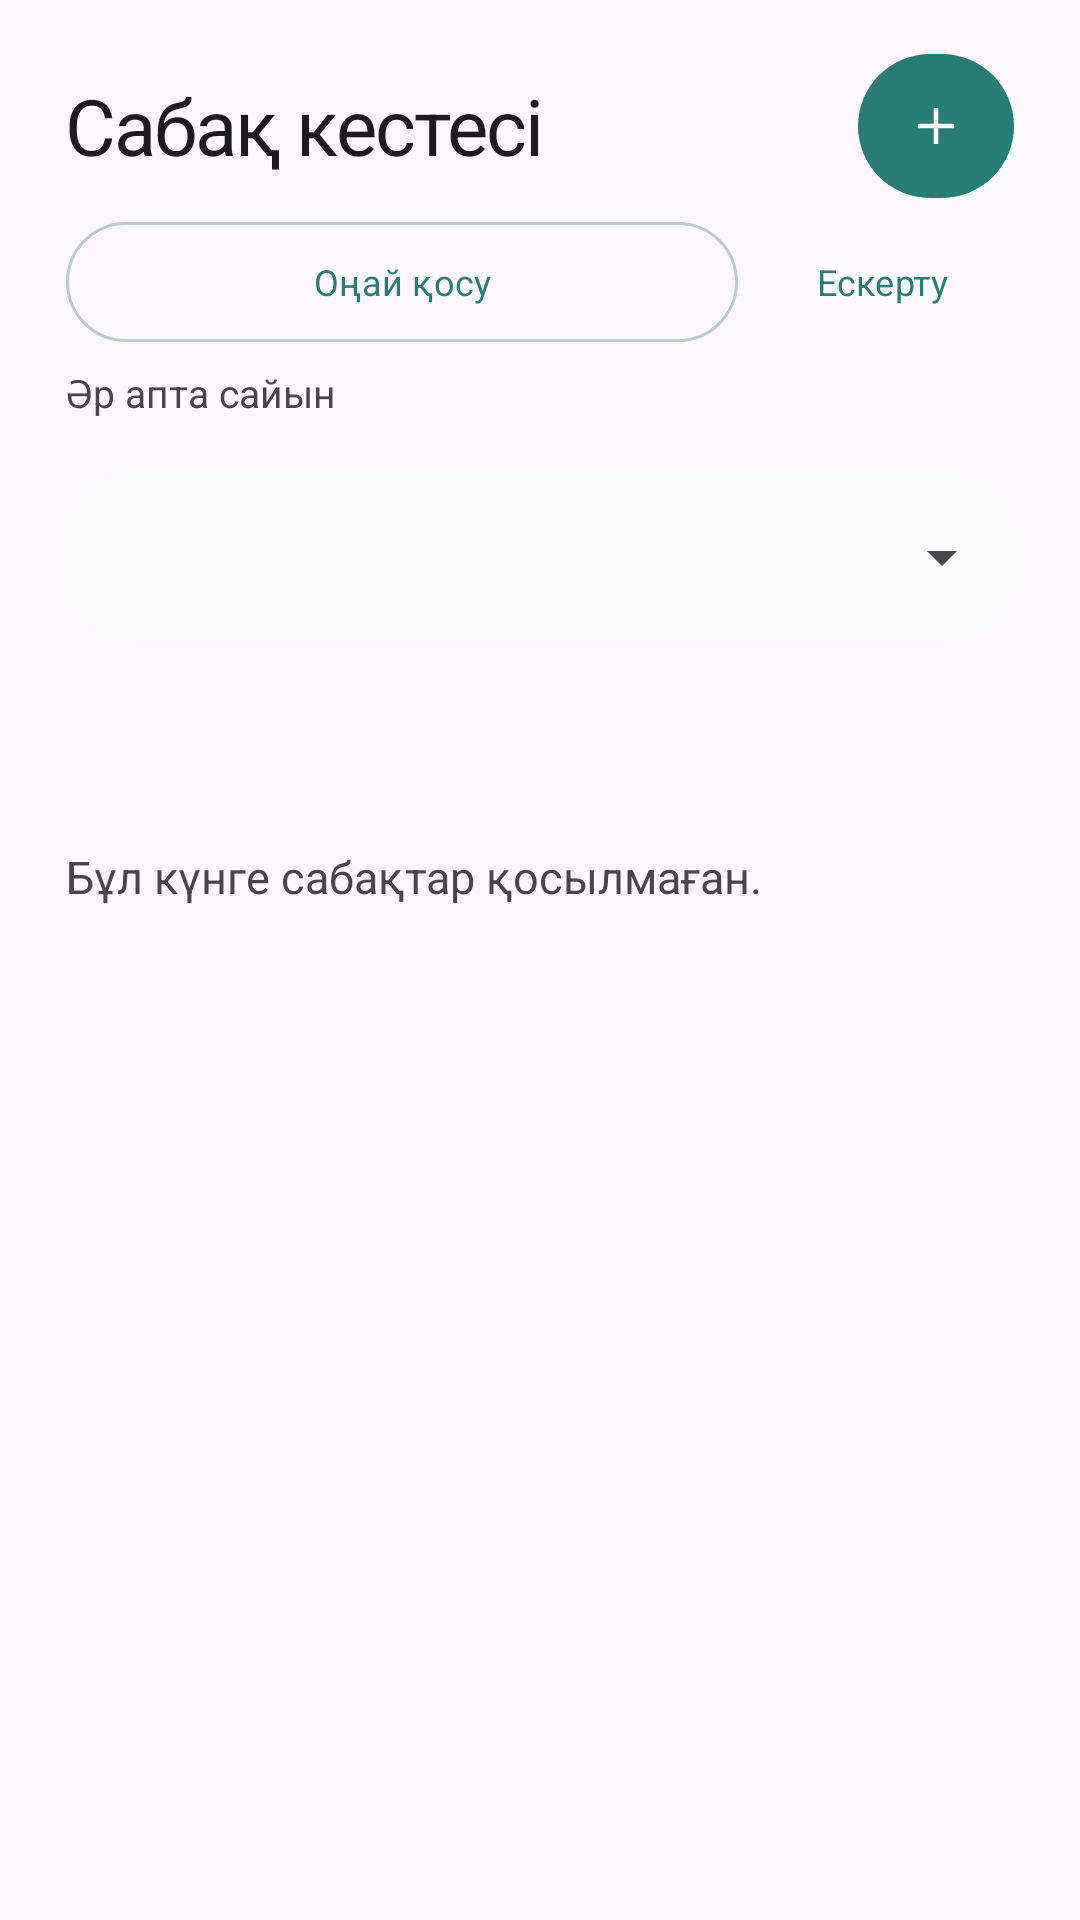

Reconstruct the res/layout file that produces this screen, plus the resources it refers to.
<!-- AndroidManifest.xml: application theme Theme.UniPlan -->
<!-- res/layout/fragment_schedule.xml -->
<LinearLayout xmlns:android="http://schemas.android.com/apk/res/android" xmlns:app="http://schemas.android.com/apk/res-auto" android:layout_width="match_parent" android:layout_height="match_parent" android:paddingHorizontal="22dp" android:paddingTop="14dp" android:orientation="vertical">
    <LinearLayout android:layout_width="match_parent" android:layout_height="wrap_content" android:orientation="horizontal" android:gravity="center_vertical">
        <TextView android:layout_width="0dp" android:layout_weight="1" android:layout_height="wrap_content" android:text="@string/schedule" android:textAppearance="@style/TextAppearance.UniPlan.Heading" />
        <com.google.android.material.button.MaterialButton android:id="@+id/addButton" android:layout_width="52dp" android:layout_height="56dp" android:minWidth="48dp" android:padding="0dp" android:contentDescription="@string/add" app:icon="@drawable/ic_add" app:iconGravity="textStart" app:iconPadding="0dp" />
    </LinearLayout>
    <LinearLayout android:layout_width="match_parent" android:layout_height="wrap_content" android:orientation="horizontal">
        <com.google.android.material.button.MaterialButton android:id="@+id/easyAdd" style="@style/Widget.Material3.Button.OutlinedButton" android:layout_width="0dp" android:layout_weight="1" android:layout_height="wrap_content" android:minHeight="48dp" android:text="@string/import_title" android:layout_marginEnd="4dp" android:textSize="12sp" />
        <com.google.android.material.button.MaterialButton android:id="@+id/reminders" style="@style/Widget.Material3.Button.TextButton" android:layout_width="wrap_content" android:layout_height="wrap_content" android:minHeight="48dp" android:text="@string/reminder_button" android:textSize="12sp" />
    </LinearLayout>
    <TextView android:id="@+id/todayText" android:layout_width="match_parent" android:layout_height="wrap_content" android:text="@string/core_weekly" android:textSize="13sp" android:tag="muted" android:layout_marginTop="4dp" android:layout_marginBottom="18dp" />
    <com.google.android.material.card.MaterialCardView android:layout_width="match_parent" android:layout_height="wrap_content" android:tag="mint" app:cardCornerRadius="22dp" app:strokeWidth="0dp">
        <Spinner android:id="@+id/daySpinner" android:layout_width="match_parent" android:layout_height="56dp" android:paddingHorizontal="12dp" android:contentDescription="@string/core_day" />
    </com.google.android.material.card.MaterialCardView>
    <TextView android:id="@+id/countText" android:layout_width="match_parent" android:layout_height="wrap_content" android:textSize="12sp" android:paddingVertical="14dp" android:tag="muted" />
    <TextView android:id="@+id/emptyText" android:layout_width="match_parent" android:layout_height="wrap_content" android:text="@string/core_lessons_empty" android:textSize="15sp" android:paddingVertical="24dp" android:tag="muted" />
    <androidx.recyclerview.widget.RecyclerView android:id="@+id/list" android:layout_width="match_parent" android:layout_height="0dp" android:layout_weight="1" android:clipToPadding="false" android:paddingBottom="12dp" />
</LinearLayout>
<!-- resources referenced by this layout -->
<resources>
  <!-- drawable ic_add (drawable) -->
  <vector xmlns:android="http://schemas.android.com/apk/res/android" android:width="24dp" android:height="24dp" android:viewportWidth="24" android:viewportHeight="24"><path android:fillColor="#3D5C52" android:fillType="evenOdd" android:pathData="M11,4h2v7h7v2h-7v7h-2v-7H4v-2h7z"/></vector>
  <string name="add">Қосу</string>
  <string name="core_day">Апта күні</string>
  <string name="core_lessons_empty">Бұл күнге сабақтар қосылмаған.</string>
  <string name="core_weekly">Әр апта сайын</string>
  <string name="import_title">Оңай қосу</string>
  <string name="reminder_button">Ескерту</string>
  <string name="schedule">Сабақ кестесі</string>
  <style name="TextAppearance.UniPlan.Heading" parent="TextAppearance.Material3.HeadlineSmall">
          <item name="android:fontFamily">sans-serif-medium</item>
          <item name="android:textSize">26sp</item>
          <item name="android:letterSpacing">-0.025</item>
      </style>
  <style name="Theme.UniPlan" parent="Theme.Material3.DayNight.NoActionBar">
          <item name="colorPrimary">#287D76</item>
          <item name="colorOnPrimary">#FFFFFF</item>
          <item name="colorPrimaryContainer">#DDF1E9</item>
          <item name="colorOnPrimaryContainer">#243B37</item>
          <item name="colorSecondary">#7968AC</item>
          <item name="colorSurface">#F8FAF9</item>
          <item name="colorOnSurface">#243B37</item>
          <item name="colorOutline">#B9CCC5</item>
          <item name="textInputStyle">@style/Widget.UniPlan.Input</item>
          <item name="android:windowLightStatusBar">true</item>
          <item name="android:fontFamily">sans-serif</item>
          <item name="android:windowActionModeOverlay">true</item>
      </style>
  <style name="Widget.UniPlan.Input" parent="Widget.Material3.TextInputLayout.OutlinedBox">
          <item name="boxCornerRadiusTopStart">16dp</item>
          <item name="boxCornerRadiusTopEnd">16dp</item>
          <item name="boxCornerRadiusBottomStart">16dp</item>
          <item name="boxCornerRadiusBottomEnd">16dp</item>
      </style>
</resources>
